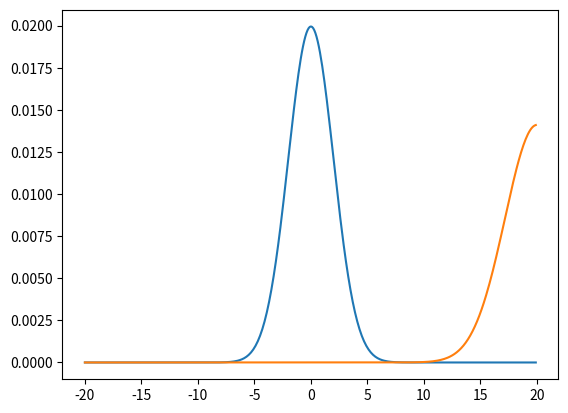

Python code for this plot:
import math
import numpy as np
from matplotlib import pyplot as plt


def conv(f,g):
	assert(f.size==g.size)
	x=np.zeros(2*f.size)
	x[0:f.size]=f
	y=np.zeros(2*g.size)
	y[0:g.size]=g
	ff=np.fft.fft(x)
	gf=np.fft.fft(y)
	vec = np.real(np.fft.ifft(ff*gf))
	return vec[0:f.size]

x=np.arange(-20,20,0.1)
sigma = 2
y=np.exp(-0.5*x**2/sigma**2)

y=y/y.sum() 

yconv=conv(y,y)

plt.plot(x,y)
plt.plot(x,yconv)
plt.show()

